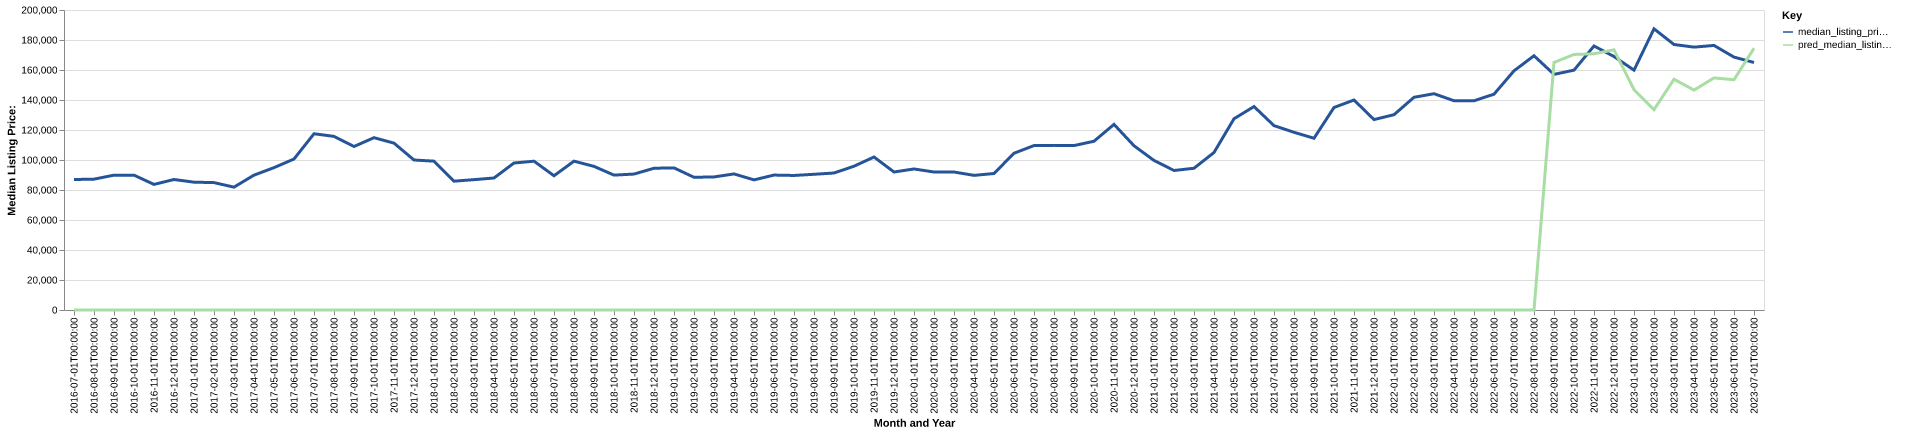

Values plotted in this chart, from the file beside it:
date, time_idx, median_listing_price, thirty_year_interest_rate_five, month, county_name, active_listing_count, median_days_on_market, pred_median_listing_price, month_year
2016-07-01, 0, 87000, 3.72, 7, Camden, AR, 143.0, 89.0, 0, Jul-2016
2016-08-01, 1, 87225, 3.73, 8, Camden, AR, 146.0, 90.0, 0, Aug-2016
2016-09-01, 2, 89900, 3.66, 9, Camden, AR, 141.0, 86.0, 0, Sep-2016
2016-10-01, 3, 89900, 3.64, 10, Camden, AR, 140.0, 86.0, 0, Oct-2016
2016-11-01, 4, 83725, 3.66, 11, Camden, AR, 140.0, 95.0, 0, Nov-2016
2016-12-01, 5, 87000, 3.48, 12, Camden, AR, 122.0, 97.0, 0, Dec-2016
2017-01-01, 6, 85225, 3.45, 1, Camden, AR, 112.0, 112.0, 0, Jan-2017
2017-02-01, 7, 84925, 3.5, 2, Camden, AR, 124.0, 106.0, 0, Feb-2017
2017-03-01, 8, 81900, 3.52, 3, Camden, AR, 123.0, 110.0, 0, Mar-2017
2017-04-01, 9, 89900, 4.03, 4, Camden, AR, 129.0, 85.0, 0, Apr-2017
2017-05-01, 10, 94900, 4.32, 5, Camden, AR, 137.0, 94.0, 0, May-2017
2017-06-01, 11, 100675, 4.2, 6, Camden, AR, 137.0, 92.0, 0, Jun-2017
2017-07-01, 12, 117500, 4.19, 7, Camden, AR, 137.0, 102.0, 0, Jul-2017
2017-08-01, 13, 115750, 4.3, 8, Camden, AR, 146.0, 90.0, 0, Aug-2017
2017-09-01, 14, 109000, 4.1, 9, Camden, AR, 151.0, 96.0, 0, Sep-2017
2017-10-01, 15, 114875, 4.05, 10, Camden, AR, 148.0, 101.0, 0, Oct-2017
2017-11-01, 16, 111250, 3.94, 11, Camden, AR, 148.0, 113.0, 0, Nov-2017
2017-12-01, 17, 100000, 4.03, 12, Camden, AR, 141.0, 117.0, 0, Dec-2017
2018-01-01, 18, 99225, 3.93, 1, Camden, AR, 137.0, 116.0, 0, Jan-2018
2018-02-01, 19, 85875, 3.83, 2, Camden, AR, 142.0, 118.0, 0, Feb-2018
2018-03-01, 20, 86900, 3.94, 3, Camden, AR, 138.0, 102.0, 0, Mar-2018
2018-04-01, 21, 88000, 3.95, 4, Camden, AR, 145.0, 94.0, 0, Apr-2018
2018-05-01, 22, 98000, 3.99, 5, Camden, AR, 146.0, 95.0, 0, May-2018
2018-06-01, 23, 99200, 4.15, 6, Camden, AR, 146.0, 95.0, 0, Jun-2018
2018-07-01, 24, 89500, 4.4, 7, Camden, AR, 137.0, 101.0, 0, Jul-2018
2018-08-01, 25, 99225, 4.46, 8, Camden, AR, 133.0, 111.0, 0, Aug-2018
2018-09-01, 26, 95750, 4.58, 9, Camden, AR, 132.0, 112.0, 0, Sep-2018
2018-10-01, 27, 89925, 4.66, 10, Camden, AR, 126.0, 91.0, 0, Oct-2018
2018-11-01, 28, 90625, 4.62, 11, Camden, AR, 127.0, 92.0, 0, Nov-2018
2018-12-01, 29, 94500, 4.54, 12, Camden, AR, 125.0, 101.0, 0, Dec-2018
2019-01-01, 30, 94750, 4.6, 1, Camden, AR, 131.0, 116.0, 0, Jan-2019
2019-02-01, 31, 88475, 4.72, 2, Camden, AR, 124.0, 126.0, 0, Feb-2019
2019-03-01, 32, 88714, 4.9, 3, Camden, AR, 117.0, 114.0, 0, Mar-2019
2019-04-01, 33, 90714, 4.94, 4, Camden, AR, 114.0, 85.0, 0, Apr-2019
2019-05-01, 34, 86750, 4.75, 5, Camden, AR, 116.0, 75.0, 0, May-2019
2019-06-01, 35, 89950, 4.51, 6, Camden, AR, 128.0, 81.0, 0, Jun-2019
2019-07-01, 36, 89700, 4.41, 7, Camden, AR, 122.0, 83.0, 0, Jul-2019
2019-08-01, 37, 90473, 4.41, 8, Camden, AR, 125.0, 86.0, 0, Aug-2019
2019-09-01, 38, 91332, 4.2, 9, Camden, AR, 126.0, 88.0, 0, Sep-2019
2019-10-01, 39, 95850, 4.14, 10, Camden, AR, 129.0, 89.0, 0, Oct-2019
2019-11-01, 40, 102000, 3.84, 11, Camden, AR, 125.0, 96.0, 0, Nov-2019
2019-12-01, 41, 92000, 3.81, 12, Camden, AR, 126.0, 115.0, 0, Dec-2019
2020-01-01, 42, 94025, 3.75, 1, Camden, AR, 117.0, 128.0, 0, Jan-2020
2020-02-01, 43, 92000, 3.73, 2, Camden, AR, 113.0, 128.0, 0, Feb-2020
2020-03-01, 44, 92000, 3.78, 3, Camden, AR, 109.0, 141.0, 0, Mar-2020
2020-04-01, 45, 89750, 3.75, 4, Camden, AR, 104.0, 130.0, 0, Apr-2020
2020-05-01, 46, 91000, 3.74, 5, Camden, AR, 111.0, 104.0, 0, May-2020
2020-06-01, 47, 104500, 3.72, 6, Camden, AR, 105.0, 90.0, 0, Jun-2020
2020-07-01, 48, 109625, 3.49, 7, Camden, AR, 101.0, 81.0, 0, Jul-2020
2020-08-01, 49, 109750, 3.65, 8, Camden, AR, 90.0, 87.0, 0, Aug-2020
2020-09-01, 50, 109625, 3.33, 9, Camden, AR, 90.0, 96.0, 0, Sep-2020
2020-10-01, 51, 112500, 3.28, 10, Camden, AR, 93.0, 87.0, 0, Oct-2020
2020-11-01, 52, 123750, 3.21, 11, Camden, AR, 98.0, 70.0, 0, Nov-2020
2020-12-01, 53, 109500, 3.07, 12, Camden, AR, 92.0, 91.0, 0, Dec-2020
2021-01-01, 54, 99700, 2.99, 1, Camden, AR, 88.0, 108.0, 0, Jan-2021
2021-02-01, 55, 93000, 2.93, 2, Camden, AR, 76.0, 118.0, 0, Feb-2021
2021-03-01, 56, 94500, 2.88, 3, Camden, AR, 77.0, 105.0, 0, Mar-2021
2021-04-01, 57, 105000, 2.84, 4, Camden, AR, 73.0, 95.0, 0, Apr-2021
2021-05-01, 58, 127500, 2.71, 5, Camden, AR, 66.0, 65.0, 0, May-2021
2021-06-01, 59, 135625, 2.79, 6, Camden, AR, 67.0, 67.0, 0, Jun-2021
... 25 more rows
